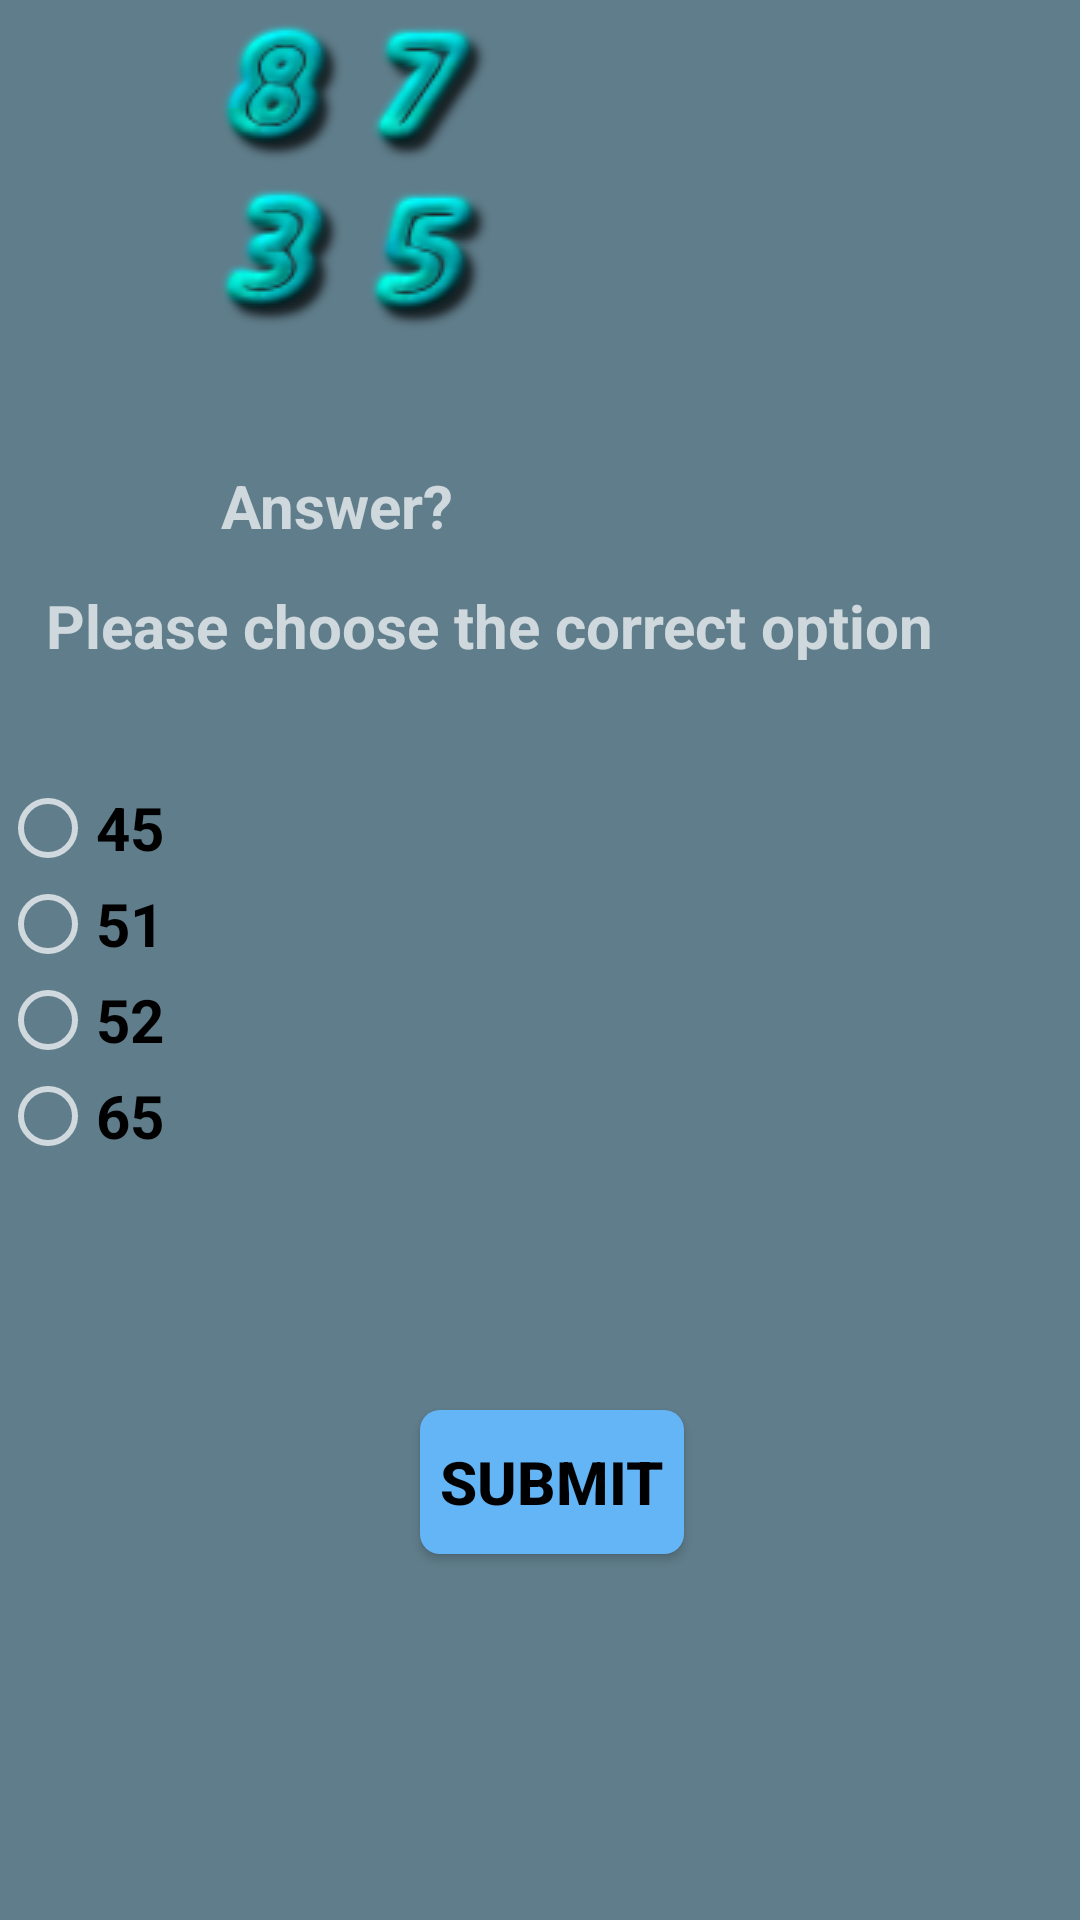

Reconstruct the res/layout file that produces this screen, plus the resources it refers to.
<!-- AndroidManifest.xml: application theme AppTheme -->
<!-- res/layout/activity_question3.xml -->
<?xml version="1.0" encoding="utf-8"?>
<RelativeLayout xmlns:android="http://schemas.android.com/apk/res/android"
    xmlns:app="http://schemas.android.com/apk/res-auto"
    xmlns:tools="http://schemas.android.com/tools"
    android:layout_width="match_parent"
    android:layout_height="match_parent"
    android:background="#607D8B"
    tools:context="com.example.souma.vedamagic.Question3">
    <ImageView
        android:layout_width="wrap_content"
        android:layout_height="wrap_content"
        android:id="@+id/q1"
        android:src="@drawable/eight"
        android:layout_marginStart="65dp"
        />
    <ImageView
        android:layout_width="wrap_content"
        android:layout_height="wrap_content"
        android:id="@+id/q2"
        android:src="@drawable/seven"
        android:layout_marginStart="115dp"
        />
    <ImageView
        android:layout_width="wrap_content"
        android:layout_height="wrap_content"
        android:id="@+id/q3"
        android:src="@drawable/three"
        android:layout_marginStart="65dp"
        android:layout_marginTop="55dp"
        />
    <ImageView
        android:layout_width="wrap_content"
        android:layout_height="wrap_content"
        android:id="@+id/q4"
        android:src="@drawable/five"
        android:layout_marginStart="115dp"
        android:layout_marginTop="55dp"
        />
    <ImageView
        android:layout_width="195dp"
        android:layout_height="25dp"
        android:id="@+id/q5"
        android:src="@drawable/line"
        android:layout_marginStart="15dp"
        android:layout_marginTop="125dp"
        />
    <TextView
        android:layout_width="195dp"
        android:layout_height="25dp"
        android:id="@+id/q6"
        android:layout_marginTop="155dp"
        android:layout_marginStart="15dp"
        android:text="Answer?"
        android:textAlignment="center"
        android:textSize="20sp"
        android:textStyle="bold"
        />
    <TextView
        android:layout_width="wrap_content"
        android:layout_height="25dp"
        android:id="@+id/q7"
        android:layout_marginTop="195dp"
        android:layout_marginStart="15dp"
        android:text="Please choose the correct option"
        android:textAlignment="center"
        android:textSize="20sp"
        android:textStyle="bold"
        />
    <RadioGroup
        android:layout_width="fill_parent"
        android:layout_height="wrap_content"
        android:orientation="vertical"
        android:layout_marginTop="260dp"
        android:id="@+id/radio1"
        >
        <RadioButton
            android:layout_width="wrap_content"
            android:layout_height="wrap_content"
            android:id="@+id/q8"
            android:text="45"
            android:textAlignment="center"
            android:textSize="20sp"
            android:textColor="#000000"
            android:textStyle="bold"
            android:onClick="check_answer"
            />
        <RadioButton
            android:layout_width="wrap_content"
            android:layout_height="wrap_content"
            android:id="@+id/q9"
            android:text="51"
            android:textAlignment="center"
            android:textSize="20sp"
            android:textColor="#000000"
            android:textStyle="bold"
            android:onClick="check_answer"
            />
        <RadioButton
            android:layout_width="wrap_content"
            android:layout_height="wrap_content"
            android:id="@+id/q10"
            android:text="52"
            android:textAlignment="center"
            android:textSize="20sp"
            android:textColor="#000000"
            android:textStyle="bold"
            android:onClick="check_answer"

            />
        <RadioButton
            android:layout_width="wrap_content"
            android:layout_height="wrap_content"
            android:id="@+id/q11"
            android:text="65"
            android:textAlignment="center"
            android:textSize="20sp"
            android:textColor="#000000"
            android:textStyle="bold"
            android:onClick="check_answer"
            />
    </RadioGroup>
    <Button
        android:layout_width="wrap_content"
        android:layout_height="wrap_content"
        android:id="@+id/submit1"
        android:layout_marginTop="470dp"
        android:layout_marginStart="140dp"
        android:background="@drawable/button_style"
        android:text="Submit"
        android:textStyle="bold"
        android:textColor="#000000"
        android:textAlignment="center"
        android:textSize="20sp"
        />
</RelativeLayout>
<!-- resources referenced by this layout -->
<resources>
  <!-- drawable button_style (drawable) -->
  <?xml version="1.0" encoding="utf-8"?>
  <shape xmlns:android="http://schemas.android.com/apk/res/android"
      android:shape="rectangle" android:padding="10dp"
  android:dither="true"
      >
      <solid android:color="#64B5F6"/> 
      <corners
          android:bottomRightRadius="6.5dp"
          android:bottomLeftRadius="6.5dp"
          android:topLeftRadius="6.5dp"
          android:topRightRadius="6.5dp"/>
  </shape>
  <!-- drawable eight: png bitmap (drawable, 4033 bytes) -->
  <!-- drawable five: png bitmap (drawable, 3944 bytes) -->
  <!-- drawable seven: png bitmap (drawable, 3459 bytes) -->
  <!-- drawable three: png bitmap (drawable, 3859 bytes) -->
  <style name="AppTheme" parent="Theme.AppCompat.NoActionBar">
          
          <item name="colorPrimary">@color/colorPrimary</item>
          <item name="colorPrimaryDark">@color/colorPrimaryDark</item>
          <item name="colorAccent">@color/colorAccent</item>
      </style>
  <color name="colorPrimary">#4CAF50</color>
  <color name="colorPrimaryDark">#4CAF50</color>
  <color name="colorAccent">#FF4081</color>
</resources>
